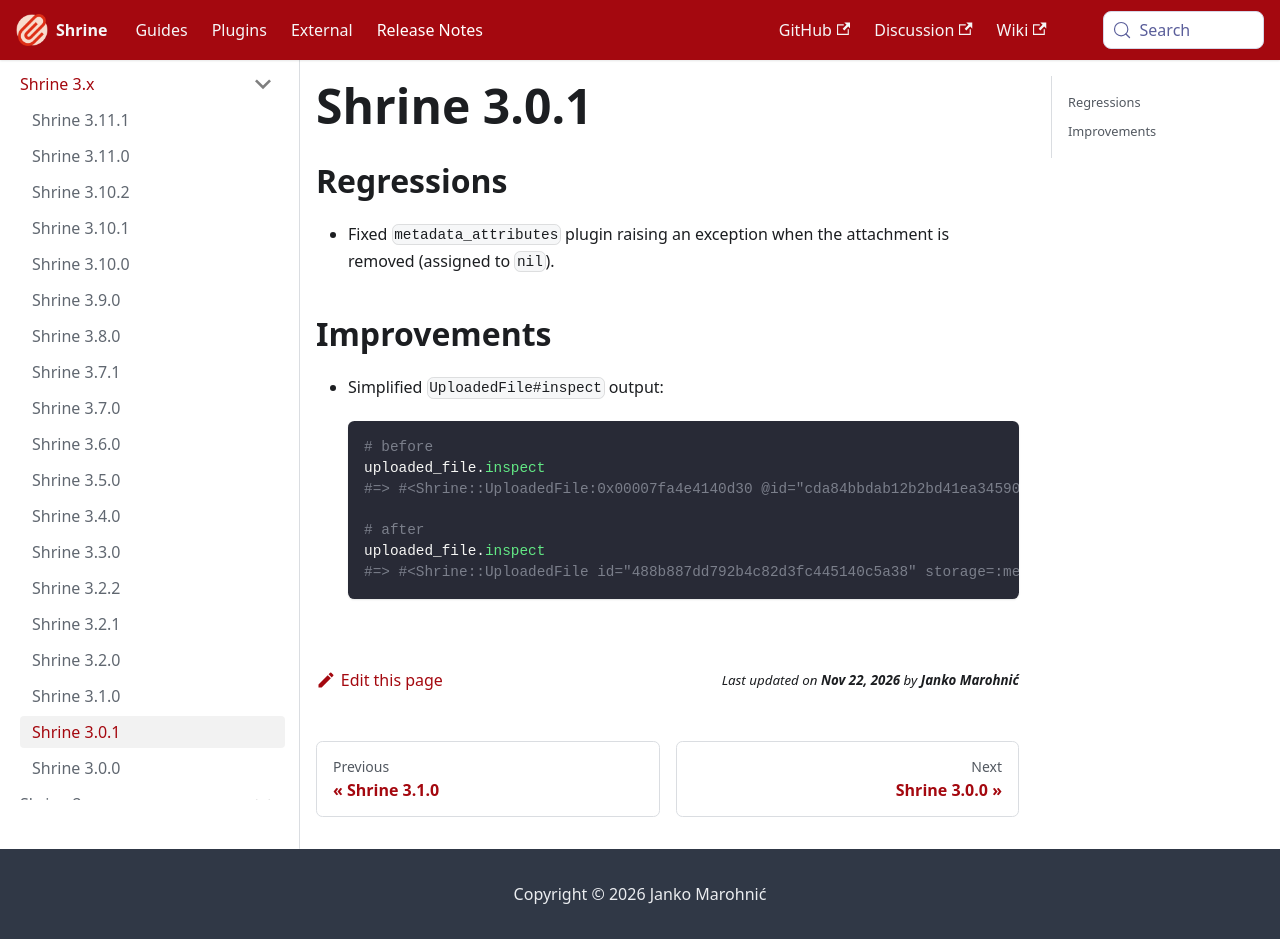

repository: shrinerb/shrine · page: docs/release_notes/3.0.1.html · generator: docusaurus

---
title: Shrine 3.0.1
---

## Regressions

* Fixed `metadata_attributes` plugin raising an exception when the attachment
  is removed (assigned to `nil`).

## Improvements

* Simplified `UploadedFile#inspect` output:

  ```rb
  # before
  uploaded_file.inspect
  #=> #<Shrine::UploadedFile:0x00007fa4e4140d30 @id="cda84bbdab12b2bd41ea34590060a807", @storage_key=:memory, @metadata={"filename"=>nil, "size"=>0, "mime_type"=>nil}>

  # after
  uploaded_file.inspect
  #=> #<Shrine::UploadedFile id="488b887dd792b4c82d3fc445140c5a38" storage=:memory metadata={"filename"=>nil, "size"=>0, "mime_type"=>nil}>
  ```
